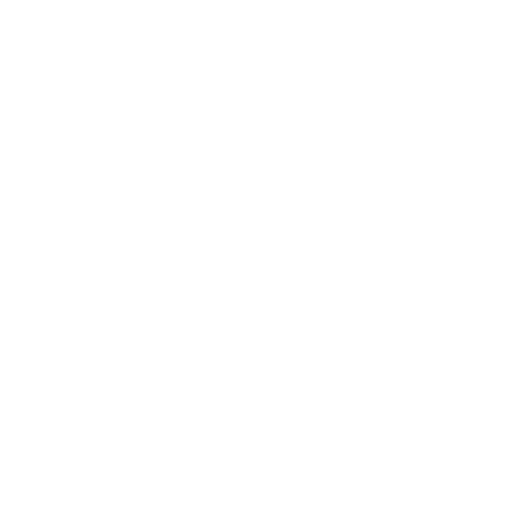
t = 0.00 s
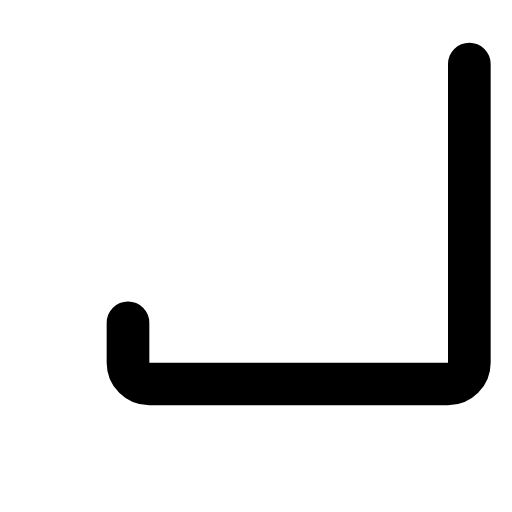
t = 0.30 s
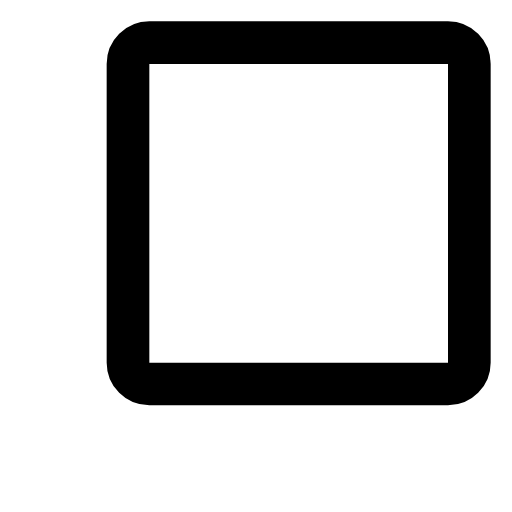
t = 0.60 s
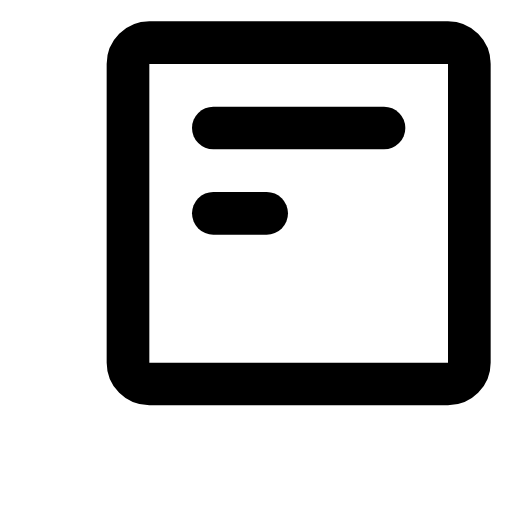
t = 0.95 s
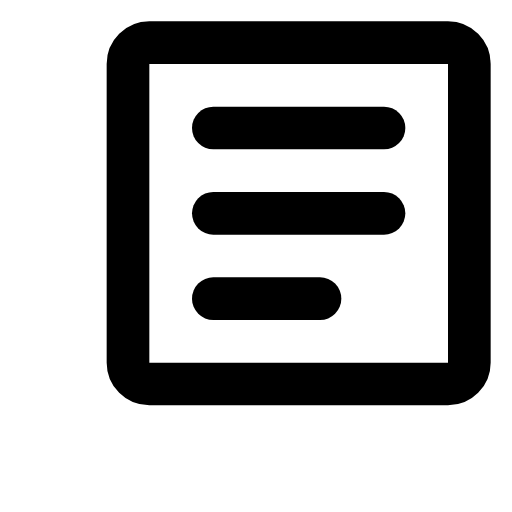
t = 1.30 s
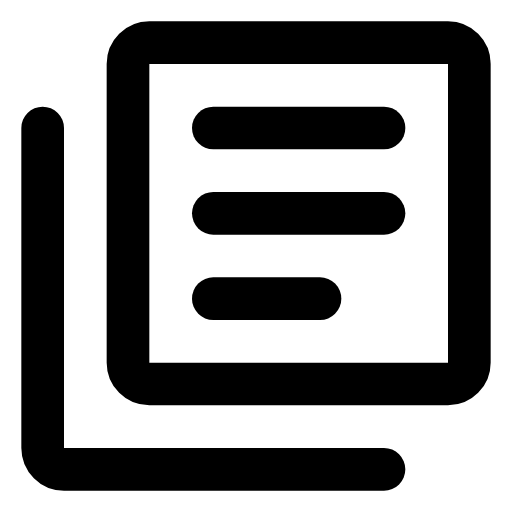
t = 1.60 s

The animated SVG that drew these frames (rendered in a browser with its animation timeline set to each time). Animation: 6 SMIL elements (animate=5,set=1); one cycle of 1.60 s.

<svg xmlns="http://www.w3.org/2000/svg" width="24" height="24" viewBox="0 0 24 24"><g fill="none" stroke="currentColor" stroke-linecap="round" stroke-linejoin="round" stroke-width="2"><path stroke-dasharray="66" d="M22 3v14c0 0.55 -0.45 1 -1 1h-14c-0.55 0 -1 -0.45 -1 -1v-14c0 -0.55 0.45 -1 1 -1h14c0.55 0 1 0.45 1 1Z"><animate fill="freeze" attributeName="stroke-dashoffset" dur="0.6s" values="66;0"/></path><g stroke-dasharray="10" stroke-dashoffset="10"><path d="M10 6h8"><animate fill="freeze" attributeName="stroke-dashoffset" begin="0.7s" dur="0.2s" to="0"/></path><path d="M10 10h8"><animate fill="freeze" attributeName="stroke-dashoffset" begin="0.9s" dur="0.2s" to="0"/></path></g><path stroke-dasharray="8" stroke-dashoffset="8" d="M10 14h5"><animate fill="freeze" attributeName="stroke-dashoffset" begin="1.1s" dur="0.2s" to="0"/></path><path d="M2 6v15c0 0.55 0.45 1 1 1h15" opacity="0"><set fill="freeze" attributeName="opacity" begin="1.4s" to="1"/><animate fill="freeze" attributeName="d" begin="1.4s" dur="0.2s" values="M6 3v14c0 0.55 0.45 1 1 1h14;M2 6v15c0 0.55 0.45 1 1 1h15"/></path></g></svg>
